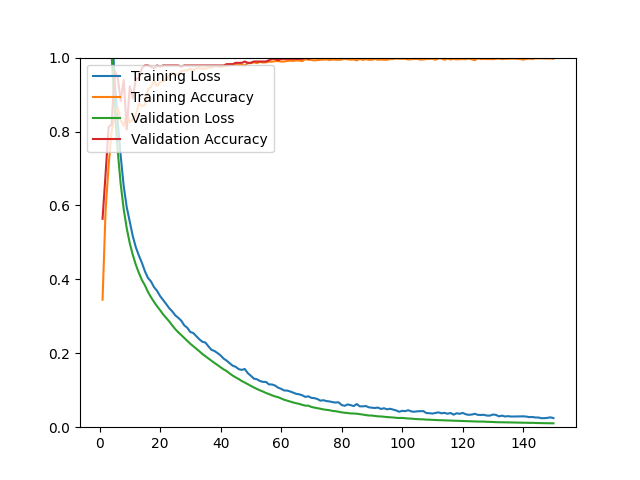

Values plotted in this chart, from the file beside it:
epoch, loss, acc, val_loss, val_acc
1, 1.587, 0.3450, 1.45, 0.5638
2, 1.375, 0.5849, 1.298, 0.6844
3, 1.226, 0.7070, 1.155, 0.8121
4, 1.09, 0.8007, 1.006, 0.8191
5, 0.9436, 0.8401, 0.8646, 0.9645
6, 0.8256, 0.8645, 0.7489, 0.9468
7, 0.7337, 0.8306, 0.6574, 0.8830
8, 0.6515, 0.8149, 0.5896, 0.9397
9, 0.5949, 0.8519, 0.5378, 0.8050
10, 0.5563, 0.8247, 0.4977, 0.9220
11, 0.5168, 0.8326, 0.4661, 0.8901
12, 0.4868, 0.8444, 0.4396, 0.9433
13, 0.4645, 0.8763, 0.4175, 0.9433
14, 0.4449, 0.8688, 0.3984, 0.9716
15, 0.4219, 0.8720, 0.3839, 0.9787
16, 0.4040, 0.9145, 0.3662, 0.9787
17, 0.3944, 0.9208, 0.3519, 0.9752
18, 0.3791, 0.9366, 0.3391, 0.9716
19, 0.3691, 0.9232, 0.3274, 0.9787
20, 0.3551, 0.9330, 0.3169, 0.9752
21, 0.3444, 0.9366, 0.3054, 0.9787
22, 0.3336, 0.9393, 0.2962, 0.9787
23, 0.3222, 0.9504, 0.2866, 0.9787
24, 0.3137, 0.9594, 0.2757, 0.9787
25, 0.3029, 0.9551, 0.2657, 0.9787
26, 0.2961, 0.9531, 0.2569, 0.9787
27, 0.2883, 0.9634, 0.2494, 0.9752
28, 0.2756, 0.9653, 0.2414, 0.9787
29, 0.2690, 0.9649, 0.2336, 0.9787
30, 0.2576, 0.9701, 0.2257, 0.9787
31, 0.2546, 0.9646, 0.2189, 0.9787
32, 0.2461, 0.9716, 0.2119, 0.9787
33, 0.2377, 0.9712, 0.2054, 0.9787
34, 0.2311, 0.9701, 0.1980, 0.9787
35, 0.2290, 0.9701, 0.1919, 0.9787
36, 0.2186, 0.9732, 0.1857, 0.9787
37, 0.2093, 0.9732, 0.1794, 0.9787
38, 0.2062, 0.9768, 0.1737, 0.9787
39, 0.2005, 0.9772, 0.1683, 0.9787
40, 0.1943, 0.9744, 0.1622, 0.9787
41, 0.1856, 0.9764, 0.1565, 0.9787
42, 0.1802, 0.9776, 0.1519, 0.9823
43, 0.1731, 0.9795, 0.1455, 0.9823
44, 0.1664, 0.9799, 0.1397, 0.9823
45, 0.1634, 0.9807, 0.1347, 0.9858
46, 0.1570, 0.9807, 0.1303, 0.9858
47, 0.1551, 0.9811, 0.1249, 0.9858
48, 0.1574, 0.9783, 0.1208, 0.9894
49, 0.1462, 0.9850, 0.1163, 0.9858
50, 0.1392, 0.9850, 0.1117, 0.9858
51, 0.1315, 0.9874, 0.1075, 0.9894
52, 0.1297, 0.9850, 0.1037, 0.9894
53, 0.1250, 0.9886, 0.0997, 0.9894
54, 0.1226, 0.9866, 0.0965, 0.9894
55, 0.1224, 0.9874, 0.0926, 0.9894
56, 0.1158, 0.9890, 0.0897, 0.9929
57, 0.1156, 0.9890, 0.0863, 0.9965
58, 0.1127, 0.9905, 0.0833, 0.9965
59, 0.1070, 0.9905, 0.0813, 0.9929
60, 0.1038, 0.9894, 0.0779, 0.9965
... 90 more rows
